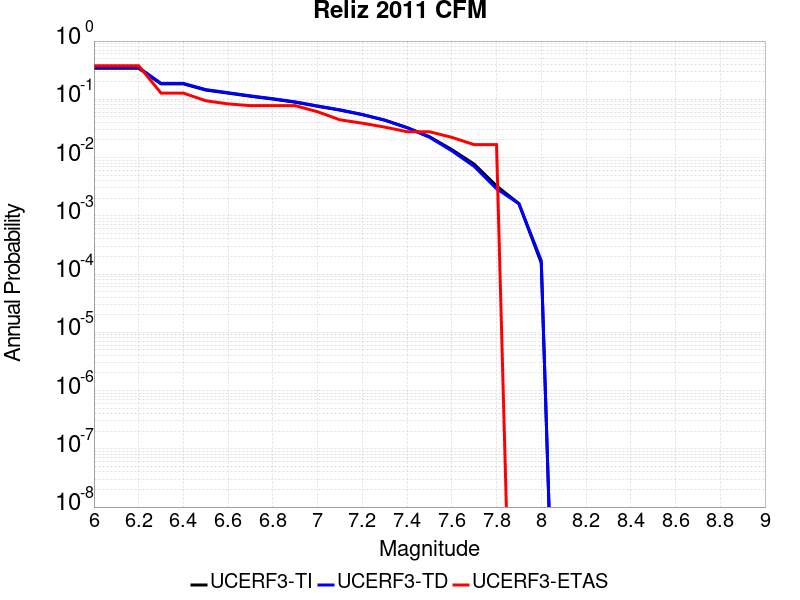

The file beside this chart, header and first rows:
Magnitude, UCERF3-TI Prob, UCERF3-TD Prob, UCERF3-ETAS Prob
6.0, 0.3413, 0.3522, 0.3778
6.1, 0.3413, 0.3522, 0.3778
6.2, 0.3413, 0.3522, 0.3778
6.3, 0.184, 0.1876, 0.1278
6.4, 0.184, 0.1876, 0.1278
6.5, 0.1441, 0.1468, 0.09444
6.6, 0.1277, 0.13, 0.08333
6.7, 0.1126, 0.1146, 0.07778
6.8, 0.1009, 0.1025, 0.07778
6.9, 0.08906, 0.0904, 0.07778
7.0, 0.07591, 0.07692, 0.06111
7.1, 0.06524, 0.06597, 0.04444
7.2, 0.0545, 0.05491, 0.03889
7.3, 0.04387, 0.04396, 0.03333
7.4, 0.03273, 0.03251, 0.02778
7.5, 0.02282, 0.02234, 0.02778
7.6, 0.01371, 0.01306, 0.02222
7.7, 0.007709, 0.007057, 0.01667
7.8, 0.003258, 0.002924, 0.01667
7.9, 0.00162, 0.001615, 0.0
8.0, 1.5453655E-4, 1.7007187E-4, 0.0
